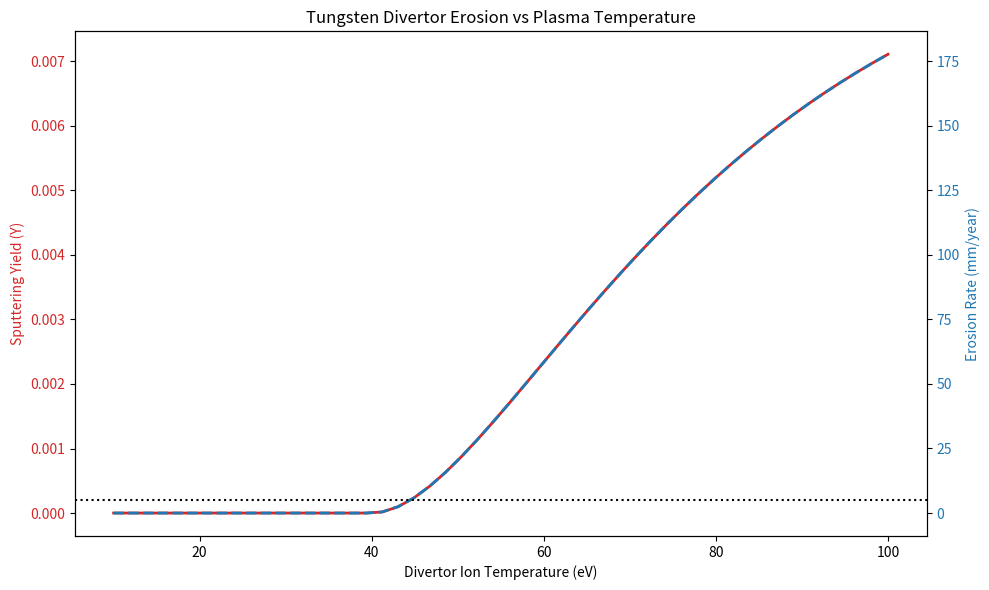

Write the Python code that produced this figure.
import numpy as np
import matplotlib.pyplot as plt

class SputteringPhysics:
    """
    Simulates Plasma-Wall Interaction (PWI).
    Calculates Sputtering Yield (Atoms ejected per incident ion)
    and Wall Erosion Rate.
    Based on Eckstein semi-empirical formulas.
    """
    def __init__(self, material="Tungsten"):
        self.material = material
        # Physics Parameters for Tungsten (W) impacting by Deuterium (D)
        if material == "Tungsten":
            self.E_th = 200.0 # Threshold energy (eV)
            self.Q = 0.03     # Yield factor
            self.atomic_mass = 183.84 # amu
            self.density = 19.25 # g/cm3
        else:
            # Fallback (Carbon-like)
            self.E_th = 30.0
            self.Q = 0.1
            self.atomic_mass = 12.0
            self.density = 2.2

    def calculate_yield(self, E_ion_eV, angle_deg=45.0):
        """
        Calculates Sputtering Yield (Y).
        Y = ejected_atoms / incident_ion
        """
        # Eckstein Bohdansky Formula (Simplified)
        # Y depends heavily on Energy E
        
        if E_ion_eV < self.E_th:
            return 0.0
        
        reduced_E = E_ion_eV / self.E_th
        f_E = (np.log(reduced_E) * (reduced_E - 1)) / (reduced_E**2 + 1)
        
        # Angular dependence (Grazing incidence increases sputtering)
        # But for rough surfaces, it averages out. We use a factor.
        f_alpha = 1.0 + (angle_deg / 90.0)**2 
        
        Y = self.Q * f_E * f_alpha
        return max(0.0, Y)

    def calculate_erosion_rate(self, flux_particles_m2_s, T_ion_eV):
        """
        Calculates macroscopic erosion rate (mm/year).
        """
        # 1. Sheath Acceleration
        # Ions fall through the sheath potential (~3 * Te)
        # Impact Energy approx 3 * T_ion + Thermal Energy (2 * T_ion) = 5 * T_ion
        E_impact = 5.0 * T_ion_eV
        
        # 2. Yield
        Y = self.calculate_yield(E_impact)
        
        # 3. Gross Erosion Flux (atoms/m2/s)
        Flux_erosion = flux_particles_m2_s * Y
        
        # 4. Redeposition (Crucial!)
        # In magnetic field, 90-99% of sputtered atoms ionize and fly back to wall.
        R_redep = 0.95 # 95% redeposition efficiency
        Flux_net = Flux_erosion * (1.0 - R_redep)
        
        # 5. Convert to thickness (mm/year)
        # Mass loss rate = Flux_net * Atomic_Mass / Avogadro
        # Volume loss rate = Mass_rate / Density
        
        Avogadro = 6.022e23
        mass_per_atom_g = self.atomic_mass / Avogadro
        
        # g/m2/s
        mass_loss_rate = Flux_net * mass_per_atom_g
        
        # cm3/m2/s = (g/m2/s) / (g/cm3) -> needs unit conversion
        # density is g/cm3 = 1e6 g/m3
        density_SI = self.density * 1e6
        
        # m/s
        recession_speed = (Flux_net * (self.atomic_mass * 1.66e-27)) / (self.density * 1000) 
        
        # mm/year
        seconds_per_year = 3600 * 24 * 365
        mm_year = recession_speed * 1000.0 * seconds_per_year
        
        return {
            'Yield': Y,
            'E_impact': E_impact,
            'Net_Flux': Flux_net,
            'Erosion_mm_year': mm_year,
            'Impurity_Source': Flux_net # Particles entering plasma
        }

def run_pwi_demo():
    print("--- SCPN PLASMA-WALL INTERACTION: SPUTTERING ---")
    
    pwi = SputteringPhysics("Tungsten")
    
    # Divertor Conditions (High Flux, Low Temp is desired)
    flux = 1e24 # particles/m2/s (Very high!)
    
    temps = np.linspace(10, 100, 50) # Ion Temp at Divertor (eV)
    erosion_rates = []
    yields = []
    
    print(f"{'T_ion (eV)':<10} | {'Impact (eV)':<12} | {'Yield':<10} | {'Erosion (mm/y)':<15}")
    print("-" * 55)
    
    for T in temps:
        res = pwi.calculate_erosion_rate(flux, T)
        erosion_rates.append(res['Erosion_mm_year'])
        yields.append(res['Yield'])
        
        if int(T) % 20 == 0:
            print(f"{T:<10.1f} | {res['E_impact']:<12.1f} | {res['Yield']:<10.4f} | {res['Erosion_mm_year']:<15.2f}")

    # Plot
    fig, ax1 = plt.subplots(figsize=(10, 6))
    
    color = 'tab:red'
    ax1.set_xlabel('Divertor Ion Temperature (eV)')
    ax1.set_ylabel('Sputtering Yield (Y)', color=color)
    ax1.plot(temps, yields, color=color, linewidth=2)
    ax1.tick_params(axis='y', labelcolor=color)
    
    ax2 = ax1.twinx() 
    color = 'tab:blue'
    ax2.set_ylabel('Erosion Rate (mm/year)', color=color)
    ax2.plot(temps, erosion_rates, color=color, linestyle='--', linewidth=2)
    ax2.tick_params(axis='y', labelcolor=color)
    
    # Limit line
    ax2.axhline(5.0, color='k', linestyle=':', label='Max limit (5mm/y)')
    
    plt.title("Tungsten Divertor Erosion vs Plasma Temperature")
    plt.tight_layout()
    plt.savefig("PWI_Erosion_Result.png")
    print("Saved: PWI_Erosion_Result.png")

if __name__ == "__main__":
    run_pwi_demo()
